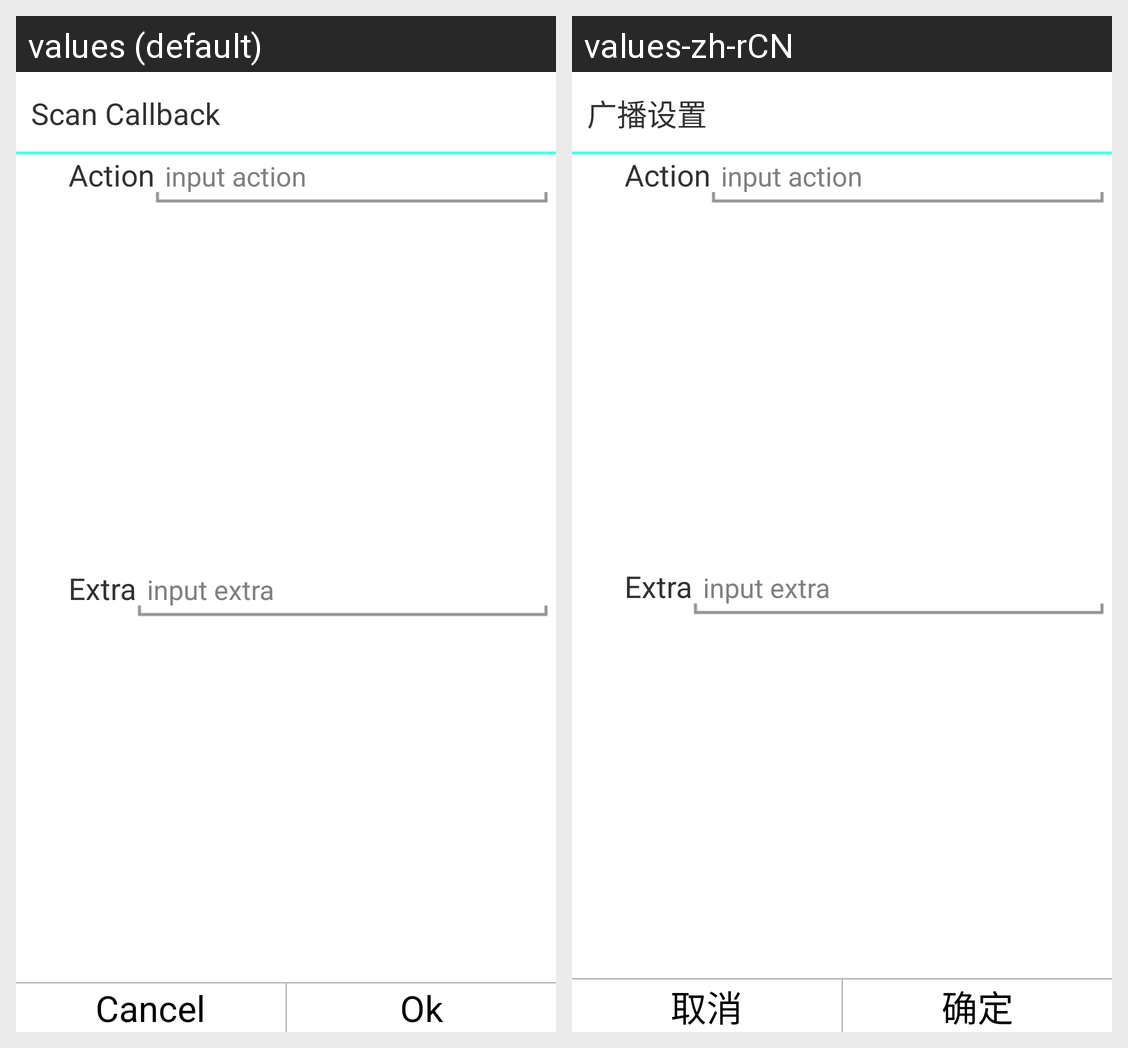

Strings drawn on this Android screen and how each of the app's shown locales translates them:
Android screen res/layout/decode_broadcast_dialog.xml rendered under 2 locales, left to right: values (default), values-zh-rCN. Device: Nexus 5 (rendered at 1080×1920; each locale shown at half size, 540×960, under a caption strip naming it); theme AppTheme.
Strings drawn on this screen, with the default value and each locale's value (text and hints the layout hard-codes, and strings that could not be matched under every locale, appear in the picture but are not listed):

broadcast_setting
  values: Scan Callback
  values-zh-rCN: 广播设置

str_broadcast_action
  values: Action
  values-zh-rCN: Action

str_broadcast_extra
  values: Extra
  values-zh-rCN: Extra

cancel
  values: Cancel
  values-zh-rCN: 取消

ok
  values: Ok
  values-zh-rCN: 确定
